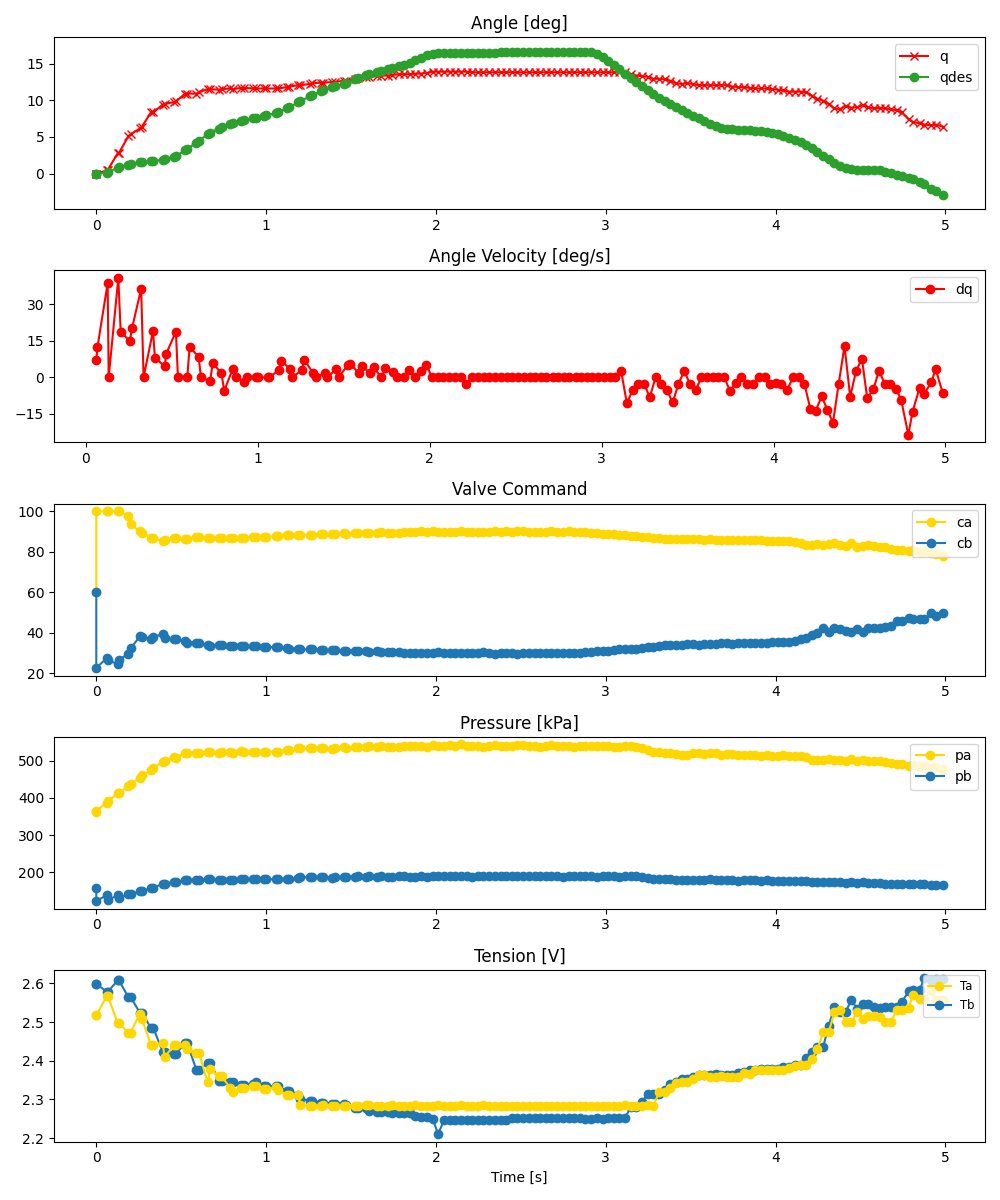

The data file committed next to this chart (first rows):
ms, valve_a_pct, valve_b_pct, q_des, pid_u, adc0_raw, adc0_volt, adc0_kpa, adc1_raw, adc1_volt, adc1_kpa, tension_0x2B, tension_0x2A, enc_deg
0, 60.0, 60.0, 0.0, , 2795, 3.413, 363.1, 1676, 2.046, 159.2, 2.599, 2.518, 0.0
0, 100.0, 22.74, 0.0, , 2804, 3.424, 364.7, 1480, 1.807, 123.5, 2.599, 2.518, 0.0
61, 100.0, 27.35, 0.1519, , 2927, 3.574, 387.2, 1560, 1.905, 138, 2.579, 2.567, 0.4395
68, 100.0, 26.55, 0.1958, , 2946, 3.597, 390.6, 1487, 1.816, 124.7, 2.579, 2.567, 0.5273
127, 100.0, 24.46, 0.8111, , 3061, 3.737, 411.6, 1565, 1.911, 138.9, 2.608, 2.497, 2.812
133, 100.0, 26.56, 0.8812, , 3066, 3.744, 412.5, 1523, 1.86, 131.3, 2.608, 2.497, 2.812
189, 97.53, 29.71, 1.233, , 3174, 3.875, 432.2, 1580, 1.929, 141.7, 2.564, 2.473, 5.098
203, 93.59, 32.28, 1.333, , 3200, 3.907, 436.9, 1577, 1.926, 141.1, 2.564, 2.473, 5.361
256, 90.1, 38.21, 1.556, , 3288, 4.015, 452.9, 1618, 1.976, 148.6, 2.525, 2.522, 6.152
269, 89.5, 37.99, 1.589, , 3327, 4.062, 460, 1622, 1.98, 149.3, 2.525, 2.508, 6.416
322, 87, 37.07, 1.67, , 3405, 4.158, 474.3, 1666, 2.034, 157.4, 2.485, 2.442, 8.35
336, 86.95, 38, 1.679, , 3434, 4.193, 479.5, 1675, 2.045, 159, 2.485, 2.442, 8.35
391, 85.12, 39.27, 1.887, , 3525, 4.304, 496.1, 1726, 2.107, 168.3, 2.423, 2.446, 9.404
402, 85.85, 37.22, 1.951, , 3536, 4.317, 498.1, 1728, 2.11, 168.7, 2.423, 2.409, 9.492
459, 86.87, 36.74, 2.336, , 3603, 4.399, 510.3, 1761, 2.15, 174.7, 2.419, 2.442, 9.756
468, 86.79, 36.94, 2.401, , 3588, 4.381, 507.6, 1758, 2.147, 174.1, 2.419, 2.442, 9.844
524, 86.34, 35.72, 3.194, , 3661, 4.47, 520.9, 1788, 2.183, 179.6, 2.445, 2.44, 10.9
536, 86.58, 35.02, 3.387, , 3656, 4.464, 520, 1789, 2.184, 179.8, 2.445, 2.43, 10.9
590, 87.29, 35.12, 4.233, , 3654, 4.462, 519.6, 1780, 2.173, 178.1, 2.375, 2.421, 10.9
604, 87.17, 35.01, 4.468, , 3664, 4.474, 521.5, 1788, 2.183, 179.6, 2.375, 2.421, 11.07
656, 86.74, 33.76, 5.376, , 3678, 4.491, 524, 1794, 2.19, 180.7, 2.395, 2.344, 11.51
670, 86.71, 33.71, 5.58, , 3671, 4.482, 522.7, 1794, 2.19, 180.7, 2.395, 2.378, 11.51
723, 86.85, 33.83, 6.13, , 3664, 4.474, 521.5, 1790, 2.186, 179.9, 2.348, 2.36, 11.43
738, 87, 33.72, 6.291, , 3675, 4.487, 523.5, 1793, 2.189, 180.5, 2.348, 2.36, 11.51
789, 86.95, 33.69, 6.767, , 3667, 4.477, 522, 1792, 2.188, 180.3, 2.346, 2.329, 11.6
805, 86.95, 33.63, 6.892, , 3662, 4.471, 521.1, 1790, 2.186, 179.9, 2.346, 2.319, 11.51
855, 87.04, 33.59, 7.238, , 3681, 4.495, 524.6, 1804, 2.203, 182.5, 2.339, 2.331, 11.69
871, 86.99, 33.61, 7.319, , 3669, 4.48, 522.4, 1796, 2.193, 181, 2.339, 2.331, 11.69
921, 87.27, 33.3, 7.528, , 3679, 4.492, 524.2, 1796, 2.193, 181, 2.339, 2.335, 11.6
938, 87.29, 33.25, 7.586, , 3679, 4.492, 524.2, 1796, 2.193, 181, 2.344, 2.335, 11.6
988, 87.42, 33.14, 7.847, , 3677, 4.49, 523.8, 1797, 2.194, 181.2, 2.335, 2.326, 11.6
1002, 87.49, 33.08, 7.921, , 3676, 4.488, 523.6, 1795, 2.192, 180.9, 2.335, 2.326, 11.6
1058, 87.65, 32.86, 8.286, , 3676, 4.488, 523.6, 1796, 2.193, 181, 2.334, 2.331, 11.6
1068, 87.7, 32.78, 8.375, , 3677, 4.49, 523.8, 1797, 2.194, 181.2, 2.334, 2.324, 11.6
1124, 88.15, 32.37, 8.895, , 3696, 4.513, 527.3, 1802, 2.2, 182.1, 2.321, 2.312, 11.78
1137, 88.28, 32.18, 9.018, , 3705, 4.524, 528.9, 1803, 2.201, 182.3, 2.321, 2.312, 11.87
1190, 88.45, 31.92, 9.712, , 3726, 4.549, 532.8, 1820, 2.222, 185.4, 2.313, 2.311, 12.04
1202, 88.39, 31.91, 9.872, , 3726, 4.549, 532.8, 1827, 2.231, 186.7, 2.302, 2.285, 12.04
1258, 88.55, 31.79, 10.55, , 3725, 4.548, 532.6, 1824, 2.227, 186.1, 2.297, 2.283, 12.22
1270, 88.45, 31.79, 10.68, , 3725, 4.548, 532.6, 1828, 2.232, 186.9, 2.297, 2.283, 12.3
1323, 88.64, 31.59, 11.23, , 3729, 4.553, 533.3, 1827, 2.231, 186.7, 2.292, 2.283, 12.39
1337, 88.67, 31.49, 11.37, , 3735, 4.56, 534.4, 1832, 2.237, 187.6, 2.292, 2.285, 12.39
1390, 88.75, 31.5, 11.79, , 3722, 4.545, 532, 1823, 2.226, 186, 2.289, 2.283, 12.48
1404, 88.78, 31.39, 11.9, , 3726, 4.549, 532.8, 1826, 2.23, 186.5, 2.289, 2.283, 12.48
1456, 89.12, 31.04, 12.25, , 3749, 4.578, 536.9, 1837, 2.243, 188.5, 2.289, 2.284, 12.66
1470, 89.01, 31.08, 12.35, , 3738, 4.564, 534.9, 1834, 2.239, 188, 2.286, 2.284, 12.66
1523, 89.21, 31.03, 12.84, , 3749, 4.578, 536.9, 1838, 2.244, 188.7, 2.277, 2.283, 12.92
1539, 89.19, 30.9, 13, , 3753, 4.582, 537.7, 1840, 2.247, 189.1, 2.277, 2.283, 13.01
1587, 89.23, 30.91, 13.47, , 3741, 4.568, 535.5, 1830, 2.234, 187.2, 2.277, 2.284, 13.1
1606, 89.36, 30.75, 13.58, , 3759, 4.59, 538.8, 1839, 2.245, 188.9, 2.269, 2.285, 13.18
1653, 89.27, 30.88, 13.91, , 3741, 4.568, 535.5, 1831, 2.236, 187.4, 2.269, 2.283, 13.27
1674, 89.54, 30.52, 14.02, , 3768, 4.601, 540.4, 1840, 2.247, 189.1, 2.269, 2.283, 13.36
1719, 89.43, 30.6, 14.25, , 3752, 4.581, 537.5, 1836, 2.242, 188.3, 2.269, 2.284, 13.36
1743, 89.36, 30.73, 14.38, , 3745, 4.573, 536.2, 1838, 2.244, 188.7, 2.265, 2.285, 13.45
1784, 89.52, 30.53, 14.59, , 3749, 4.578, 536.9, 1839, 2.245, 188.9, 2.264, 2.283, 13.54
1811, 89.78, 30.17, 14.76, , 3765, 4.597, 539.9, 1843, 2.25, 189.6, 2.264, 2.283, 13.54
1849, 89.9, 30.08, 15.12, , 3756, 4.586, 538.2, 1836, 2.242, 188.3, 2.265, 2.283, 13.54
1878, 89.95, 30.1, 15.42, , 3756, 4.586, 538.2, 1838, 2.244, 188.7, 2.258, 2.285, 13.62
1914, 90.08, 29.88, 15.8, , 3768, 4.601, 540.4, 1843, 2.25, 189.6, 2.255, 2.283, 13.62
1947, 89.94, 30.12, 16.11, , 3753, 4.582, 537.7, 1836, 2.242, 188.3, 2.255, 2.283, 13.71
... 91 more rows
